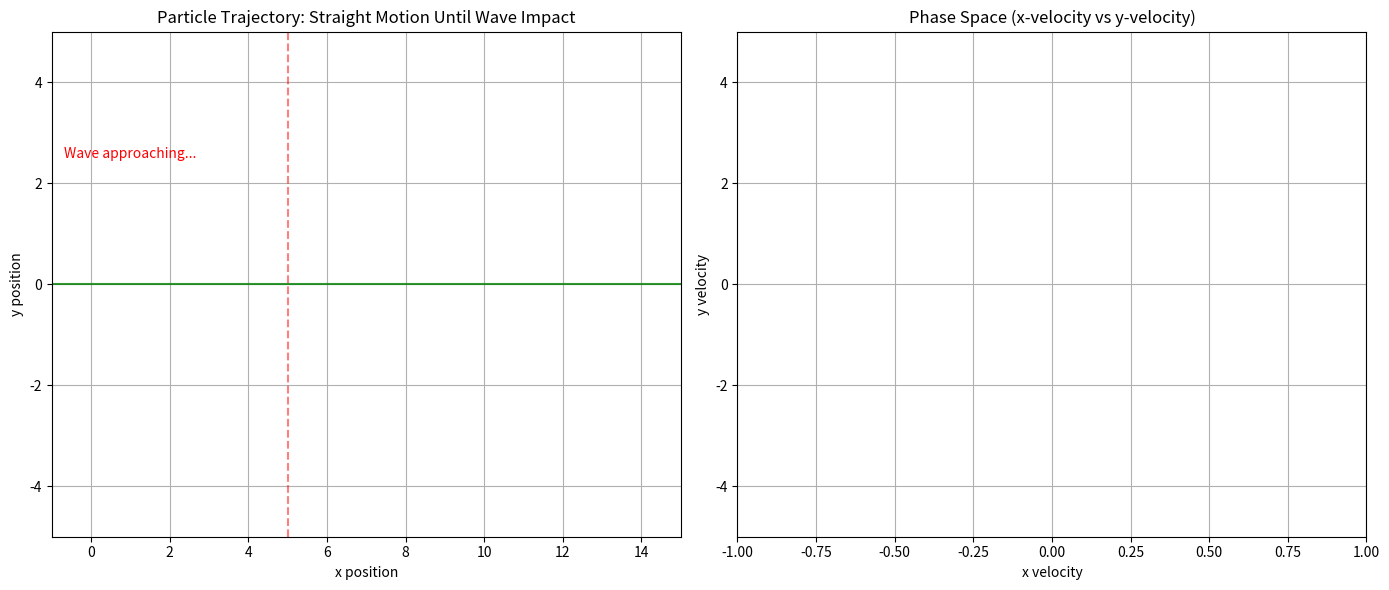

Python code for this plot:
import numpy as np
import matplotlib.pyplot as plt
from matplotlib.animation import FuncAnimation

# Constants
q = 1.0  # Particle charge
m = 1.0  # Particle mass
c = 1.0  # Speed of light

# Wave parameters
amplitude = 15.0  # Strong field for dramatic effect
wavelength = .57
k = 2 * np.pi / wavelength
omega = k * c

# Wave starting position (5 units away from particle)
wave_start_x = 5.0

# Time parameters
t0 = 0.0
tf = 15.0  # Simulation time
h = 0.005  # Time step
n_steps = int((tf - t0) / h)

# Field functions - wave starts at x = wave_start_x
def E_field(t, r):
    x, y = r
    # Calculate distance from wave starting point
    wave_distance = x - wave_start_x
    
    # Create a smooth transition using a sigmoid function
    transition = 1 / (1 + np.exp(-20*(wave_distance + c*t)))
    
    phase = k * (x - wave_start_x) - omega * t
    Ex = 0.0  # Only y-component for electric field
    Ey = amplitude * np.sin(phase) * transition
    return np.array([Ex, Ey])

def B_field(t, r):
    x, y = r
    # Calculate distance from wave starting point
    wave_distance = x - wave_start_x
    
    # Create a smooth transition using a sigmoid function
    transition = 1 / (1 + np.exp(-20*(wave_distance + c*t)))
    
    phase = k * (x - wave_start_x) - omega * t
    Bz = amplitude * np.sin(phase) * transition / c
    return np.array([0.0, 0.0, Bz])

# Equations of motion
def f(t, r, v):
    E = E_field(t, r)
    B = B_field(t, r)
    v3d = np.array([v[0], v[1], 0.0])
    v_cross_B = np.cross(v3d, B)
    force = q * (E + v_cross_B[:2])
    return force / m

def g(t, r, v):
    return v

# Runge-Kutta solver
def rk4_system(t0, r0, v0, h, n):
    t = np.zeros(n+1)
    r = np.zeros((n+1, 2))
    v = np.zeros((n+1, 2))
    
    t[0] = t0
    r[0] = r0
    v[0] = v0
    
    for i in range(n):
        ti = t[i]
        ri = r[i]
        vi = v[i]
        
        K1 = f(ti, ri, vi)
        G1 = g(ti, ri, vi)
        
        K2 = f(ti + h/2, ri + h*G1/2, vi + h*K1/2)
        G2 = g(ti + h/2, ri + h*G1/2, vi + h*K1/2)
        
        K3 = f(ti + h/2, ri + h*G2/2, vi + h*K2/2)
        G3 = g(ti + h/2, ri + h*G2/2, vi + h*K2/2)
        
        K4 = f(ti + h, ri + h*G3, vi + h*K3)
        G4 = g(ti + h, ri + h*G3, vi + h*K3)
        
        t[i+1] = ti + h
        v[i+1] = vi + (h/6) * (K1 + 2*K2 + 2*K3 + K4)
        r[i+1] = ri + (h/6) * (G1 + 2*G2 + 2*G3 + G4)
        
    return t, r, v

# Initial conditions - particle moving straight to the right
r0 = np.array([2.0, 0.0])
v0 = np.array([0.5, 0.0])  # Initial velocity in x-direction
t0 = 0.0

# Run simulation
print("Simulating particle motion in EM wave...")
t_vals, r_vals, v_vals = rk4_system(t0, r0, v0, h, n_steps)
print("Simulation complete")

# Create figure for animation
fig, (ax1, ax2) = plt.subplots(1, 2, figsize=(14, 6))

# Set up trajectory plot
ax1.set_xlim(-1, 15)
ax1.set_ylim(-5, 5)
ax1.set_title("Particle Trajectory: Straight Motion Until Wave Impact")
ax1.set_xlabel("x position")
ax1.set_ylabel("y position")
ax1.grid(True)
trajectory_line, = ax1.plot([], [], 'b-', lw=1, alpha=0.7)
particle_point, = ax1.plot([], [], 'ro', markersize=6)

# Set up phase space plot
ax2.set_xlim(-1, 1)
ax2.set_ylim(-5, 5)
ax2.set_title("Phase Space (x-velocity vs y-velocity)")
ax2.set_xlabel("x velocity")
ax2.set_ylabel("y velocity")
ax2.grid(True)
phase_line, = ax2.plot([], [], 'g-', lw=1, alpha=0.5)
phase_point, = ax2.plot([], [], 'bo', markersize=6)

# Add wave visualization
x_wave = np.linspace(-1, 15, 300)
wave_line, = ax1.plot(x_wave, np.zeros_like(x_wave), 'g-', alpha=0.8)

# Add vertical line to show wave starting point
wave_start_line = ax1.axvline(x=wave_start_x, color='r', linestyle='--', alpha=0.5)

# Add text for time display
time_text = ax1.text(0.02, 0.95, '', transform=ax1.transAxes)

# Add field display at particle position
field_text = ax1.text(0.02, 0.85, '', transform=ax1.transAxes)

# Add impact status
impact_text = ax1.text(0.02, 0.75, 'Wave approaching...', color='red', transform=ax1.transAxes)

def init():
    trajectory_line.set_data([], [])
    particle_point.set_data([], [])
    phase_line.set_data([], [])
    phase_point.set_data([], [])
    time_text.set_text('')
    field_text.set_text('')
    wave_line.set_ydata(np.zeros_like(x_wave))
    impact_text.set_text('Wave approaching...')
    impact_text.set_color('red')
    ax1.set_facecolor('white')
    return (trajectory_line, particle_point, phase_line, phase_point, 
            time_text, field_text, wave_line, impact_text)

def animate(i):
    # Only plot every 5th frame
    idx = i * 5
    if idx >= len(t_vals):
        idx = len(t_vals) - 1
    
    # Update trajectory plot
    trajectory_line.set_data(r_vals[:idx, 0], r_vals[:idx, 1])
    particle_point.set_data([r_vals[idx, 0]], [r_vals[idx, 1]])
    
    # Update phase space plot
    phase_line.set_data(v_vals[:idx, 0], v_vals[:idx, 1])
    phase_point.set_data([v_vals[idx, 0]], [v_vals[idx, 1]])
    
    # Update wave visualization
    t_current = t_vals[idx]
    wave_phase = k * (x_wave - wave_start_x) - omega * t_current
    # Smooth transition for wave visualization
    wave_transition = 1 / (1 + np.exp(-20*((x_wave - wave_start_x) + c*t_current)))
    wave_line.set_ydata(0.5 * np.sin(wave_phase) * wave_transition)
    
    # Update text
    time_text.set_text(f'Time: {t_current:.2f} s')
    
    # Calculate field at particle position
    E = E_field(t_current, r_vals[idx])
    B = B_field(t_current, r_vals[idx])
    field_text.set_text(f'Ey: {E[1]:.2f}, Bz: {B[2]:.2f}')
    
    # Update impact status
    if r_vals[idx, 0] > wave_start_x - c*t_current:
        impact_text.set_text('WAVE IMPACT!')
        impact_text.set_color('green')
        # Add visual effect on impact
        ax1.set_facecolor((0.95, 1.0, 0.95))
    else:
        impact_text.set_text('Wave approaching...')
        impact_text.set_color('red')
        ax1.set_facecolor('white')
    
    return (trajectory_line, particle_point, phase_line, phase_point, 
            time_text, field_text, wave_line, impact_text)

# Create animation
print("Creating animation...")
ani = FuncAnimation(fig, animate, frames=len(t_vals)//5, 
                   init_func=init, blit=True, interval=20)

plt.tight_layout()
plt.show()
